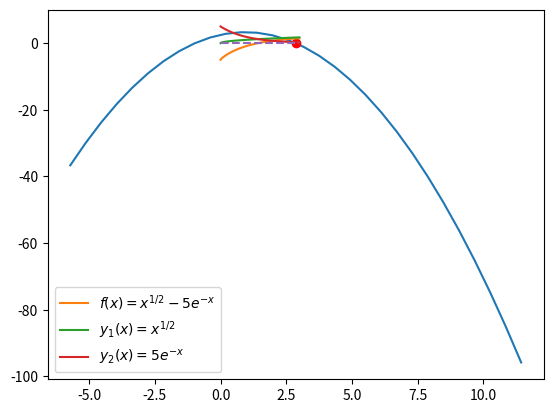

Recreate this plot in Python.
#!/usr/bin/env python
# coding: utf-8

# # Implementação do método da secante 

# In[1]:


get_ipython().run_line_magic('matplotlib', 'inline')


# In[2]:


# Método da Secante

from numpy import linspace
from matplotlib.pyplot import plot

def secante(xa,xb,f,tol,nmax,var,plotar):

    f = eval('lambda x:' + f)

    # imprime estimativas iniciais
    print('Estimativas iniciais: xa = {0}; xb = {1} \n'.format(xa,xb))  

    # Loop 
    for i in range(0,nmax):
        
        x = (xa*f(xb) - xb*f(xa))/(f(xb) - f(xa))
                        
        e = abs(x-xb)/abs(x) # erro
        
        # tabela
        print('{0:d}  {1:f}  {2:f}  {3:e}'.format(i,x,f(x),e))
        
        if e < tol:
            break
        xa = xb
        xb = x
        
    if i == nmax:
        print('Solução não obtida em {0:d} iterações'.format(nmax))
    else:
        print('Solução obtida: x = {0:.10f}'.format(x))

    # plotagem
    if plotar:        
        delta = 3*x
        dom = linspace(x-delta,x+delta,30)
        plot(dom,f(dom),x,f(x),'ro')

    return x
      
    
# parametros    
xa = 1.0 # estimativa inicial 1
xb = 2.0 # estimativa inicial 2
tol = 1e-3 # tolerancia
nmax = 100 # numero maximo de iteracoes
f = '-0.9*x**2 + 1.7*x + 2.5'   # funcao
var = 'x'
plotar = True

# chamada da função
xm = secante(xa,xb,f,tol,nmax,var,plotar)


# ## Problema
# 
# Determinar a raiz positiva da equação: $f(x) = \sqrt{x} - 5e^{-x}$, pelo método das secantes com erro inferior a $10^{-2}$. 

# ### Resolução

# Para obtermos os valores iniciais $x_0$ e $x_1$ necessários para iniciar o processo iterativo, dividimos a equação original $f(x) = 0$ em outras duas $y_1$ e $y_2$, com $y_1 = \sqrt{x}$ e $y_2(x) = e^{-x}$, que colocadas no mesmo gráfico, produzem uma interseção próximo a $x = 1.5$. Assim, podemos escolher duas estimativas iniciais próximas deste valor. Podemos escolher $x_0 = 1.4$ e $x_1=1.5$.

# In[3]:


from numpy import sqrt, exp
from matplotlib.pyplot import plot,legend

fx = lambda x: sqrt(x) - 5*exp(-x) 

x = linspace(0,3,100)
plot(x,fx(x),label='$f(x) = x^{1/2} - 5e^{-x}$');
plot(x,sqrt(x),label='$y_1(x) = x^{1/2}$');
plot(x,5*exp(-x),label='$y_2(x) = 5e^{-x}$');
plot(x,fx(x)*0,'--');
legend();


# Vejamos o valor de $f(x=1.5)$.

# In[4]:


fx(1.5)


# Vamos montar uma função anônima para computar o valor da interseção da secante com o eixo $x$, a saber:

# In[5]:


xm = lambda a,b: ( a*fx(b) - b*fx(a) ) / (fx(b) - fx(a) )


# Vamos usar os nosso valores estimados: 

# In[6]:


x0 = 1.4
x1 = 1.5
x2 = round(xm(x0,x1),3) 
print(x2)


# Agora, usamos este novo valor e o anterior.

# In[7]:


x3 = round(xm(x1,x2),3)
print(x3)


# Calculemos o erro relativo entre as estimativas $x_1$ e $x_2$:

# In[8]:


err = lambda a,b: abs(a - b)/abs(a)
e1 = err(x2,x1)
print(round(e1,3))
print("{0:e}".format(e1))


# Agora, calculemos o erro relativo entre as estimativas $x_2$ e $x_3$:

# In[9]:


e2 = err(x3,x2)
print(round(e2,3))
print("{0:e}".format(e2))


# O erro está diminuindo. Além disso, o valor da raiz está se estabilizando em torno de 1.430. Isto significa que as estimativas iniciais foram muito boas. Com efeito, o uso das interseções proporcionou uma boa escolha.
